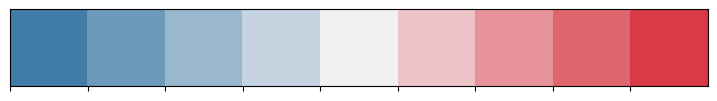

Generate this figure with matplotlib:
import seaborn as sns
import matplotlib.pyplot as plt

# Create a diverging palette
palette = sns.diverging_palette(240, 10, n=9)

# Display the palette
sns.palplot(palette)
plt.show()
